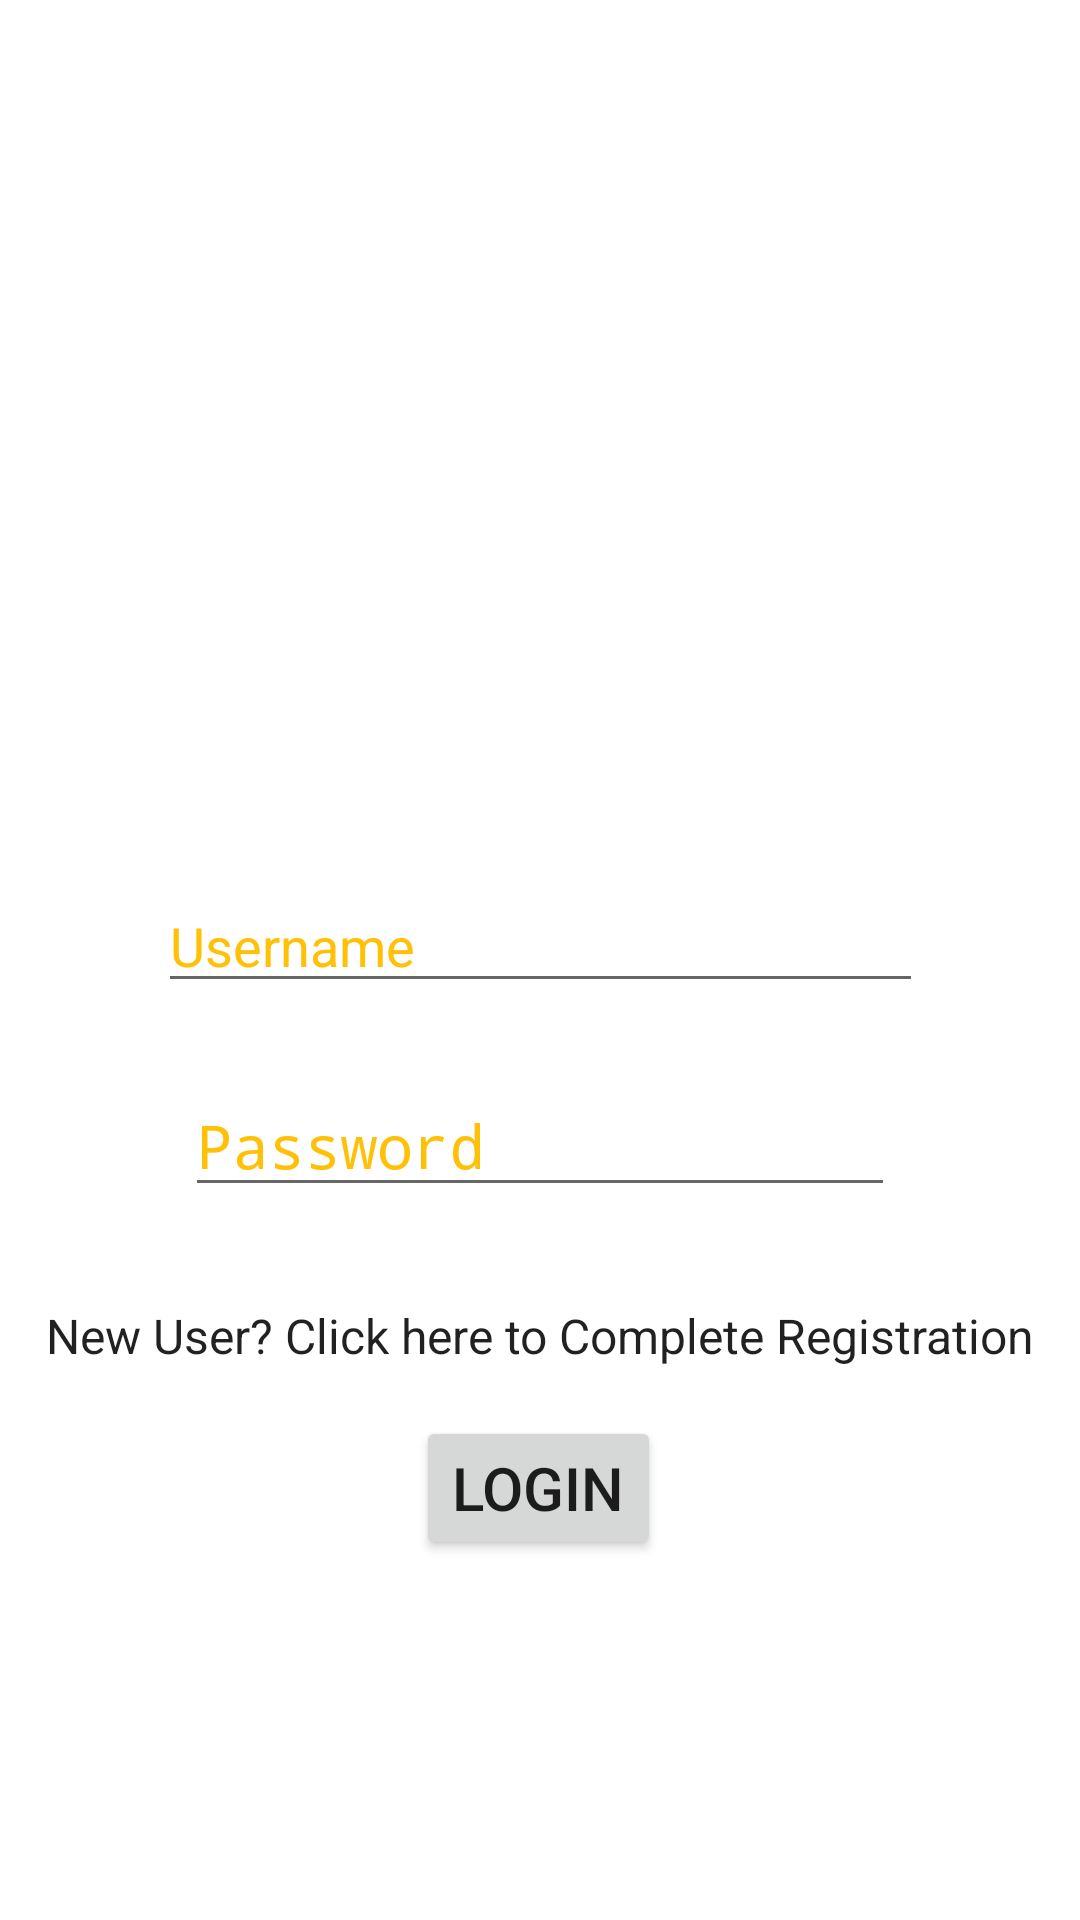

Android layout source for this screen:
<!-- AndroidManifest.xml: application theme AppTheme -->
<!-- res/layout/activity_login.xml -->
<?xml version="1.0" encoding="utf-8"?>
<androidx.constraintlayout.widget.ConstraintLayout xmlns:android="http://schemas.android.com/apk/res/android"
    xmlns:app="http://schemas.android.com/apk/res-auto"
    xmlns:tools="http://schemas.android.com/tools"
    android:layout_width="match_parent"
    android:layout_height="match_parent"
    android:background="@color/white"
    tools:layout_editor_absoluteY="81dp">

    <EditText
        android:id="@+id/username"
        android:layout_width="255dp"
        android:layout_height="wrap_content"
        android:layout_marginTop="60dp"
        android:ems="10"
        android:hint="@string/username"
        android:inputType="textPersonName"
        android:textAllCaps="true"
        android:textColorHint="@color/colorPrimary"
        app:layout_constraintEnd_toEndOf="parent"
        app:layout_constraintStart_toStartOf="parent"
        app:layout_constraintTop_toBottomOf="@+id/imageView" />

    <EditText
        android:id="@+id/password"
        android:layout_width="wrap_content"
        android:layout_height="wrap_content"
        android:layout_marginTop="24dp"
        android:ems="10"
        android:hint="@string/password"
        android:inputType="textPassword"
        android:textAllCaps="true"
        android:textColorHint="@color/colorPrimary"
        android:textSize="20sp"
        app:layout_constraintEnd_toEndOf="parent"
        app:layout_constraintStart_toStartOf="parent"
        app:layout_constraintTop_toBottomOf="@+id/username" />

    <Button
        android:id="@+id/loginBtn"
        style="@style/Widget.AppCompat.Button.Small"
        android:layout_width="wrap_content"
        android:layout_height="wrap_content"
        android:layout_marginTop="16dp"
        android:layout_marginBottom="8dp"
        android:elevation="4dp"
        android:text="@string/login"
        android:textSize="20sp"
        app:layout_constraintBottom_toBottomOf="parent"
        app:layout_constraintEnd_toEndOf="parent"
        app:layout_constraintHorizontal_bias="0.498"
        app:layout_constraintStart_toStartOf="parent"
        app:layout_constraintTop_toBottomOf="@+id/newUser"
        app:layout_constraintVertical_bias="0.0" />

    <ImageView
        android:id="@+id/imageView"
        android:layout_width="165dp"
        android:layout_height="217dp"
        android:layout_marginTop="16dp"
        android:src="@drawable/msulogo"
        app:layout_constraintEnd_toEndOf="parent"
        app:layout_constraintStart_toStartOf="parent"
        app:layout_constraintTop_toTopOf="parent" />

    <TextView
        android:id="@+id/newUser"
        android:layout_width="wrap_content"
        android:layout_height="wrap_content"
        android:layout_marginTop="32dp"
        android:text="@string/new_user_click_here_to_complete_registration"
        android:textAppearance="@style/TextAppearance.AppCompat.Light.SearchResult.Subtitle"
        app:layout_constraintEnd_toEndOf="parent"
        app:layout_constraintStart_toStartOf="parent"
        app:layout_constraintTop_toBottomOf="@+id/password" />
</androidx.constraintlayout.widget.ConstraintLayout>
<!-- resources referenced by this layout -->
<resources>
  <color name="colorPrimary">#ffc107</color>
  <color name="white">#FFFFFF</color>
  <string name="login">Login</string>
  <string name="new_user_click_here_to_complete_registration">New User? Click here to Complete Registration</string>
  <string name="password">Password</string>
  <string name="username">Username</string>
  <style name="AppTheme" parent="Theme.AppCompat.Light.NoActionBar">
  
          <item name="colorPrimary">@color/colorPrimary</item>
          <item name="colorPrimaryDark">@android:color/holo_orange_dark</item>
          <item name="colorAccent">@color/colorAccent</item>
          <item name="android:colorForeground">@android:color/black</item>
          <item name="android:overlapAnchor">false</item>
          <item name="android:dropDownVerticalOffset">4dp</item>
  
      </style>
  <color name="colorAccent">#448aff</color>
</resources>
